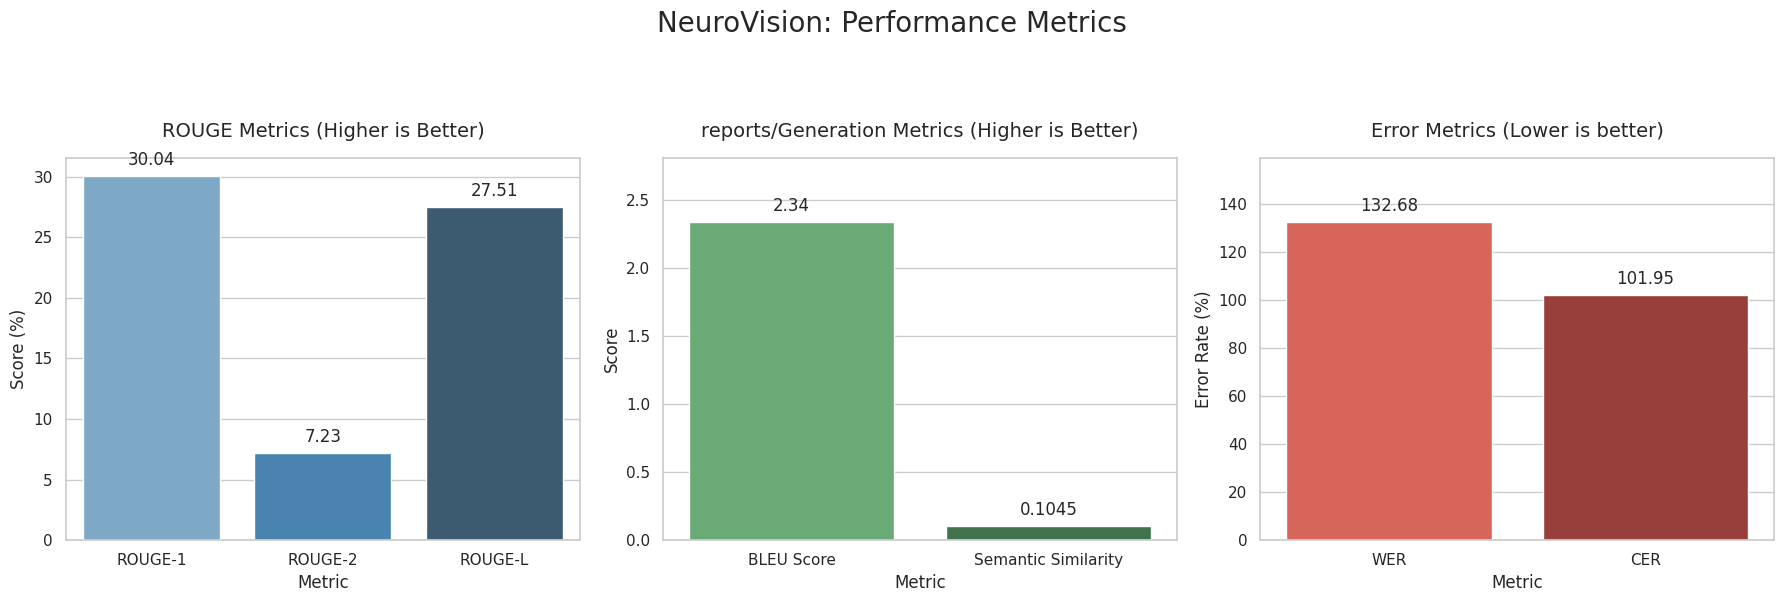

The matplotlib source for this figure:
import seaborn as sns
import pandas as pd
import matplotlib.pyplot as plt


rouge_metrics = ["ROUGE-1", "ROUGE-2", "ROUGE-L"]
rouge_metrics_values = [30.04, 7.23, 27.51]

other_metrics = [ "BLEU Score", "Semantic Similarity"]
other_metrics_values = [2.34, 0.1045]

error_metrics = ["WER", "CER"]
error_metrics_values = [132.68, 101.95]


def show_values_on_bars(ax, **kwargs):
    """
    Add data labels to the top of each bar in a plot.
    """
    for bar in ax.patches:
        # Get the bar's x and y coordinates
        _x = bar.get_x() + bar.get_width() / 2
        _y = bar.get_height()

        # Format the value. Use 4 decimal places for values < 1, 
        # and 2 decimal places for values >= 1.

        if _y < 1:
            value = f'{_y:.4f}'
        else:
            value = f'{_y:.2f}'

        # Annotate the bar
        ax.annotate(
            value, 
            (_x, _y), 
            ha="center", 
            va="bottom", 
            xytext=(0, 5), 
            textcoords = "offset points", 
            **kwargs
        )


# Convert data to Pandas DataFrames
df_rouge = pd.DataFrame({'Metric': rouge_metrics, "Score": rouge_metrics_values})
df_other = pd.DataFrame({"Metric": other_metrics, 'Score': other_metrics_values})
df_error = pd.DataFrame({"Metric": error_metrics, "Score": error_metrics_values})


sns.set_theme(style="whitegrid")

fig, axes = plt.subplots(1, 3, figsize=(18, 6))

fig.suptitle("NeuroVision: Performance Metrics", fontsize=20, y=1.03)

sns.barplot(
    data=df_rouge, 
    x="Metric",
    y='Score',
    ax=axes[0],
    palette="Blues_d"
)

axes[0].set_title("ROUGE Metrics (Higher is Better)", fontsize=14, pad=15)
axes[0].set_ylabel("Score (%)")
axes[0].set_xlabel("Metric")
show_values_on_bars(axes[0])

sns.barplot(
    data=df_other,
    x="Metric",
    y="Score",
    ax=axes[1],
    palette="Greens_d"
)

axes[1].set_title("reports/Generation Metrics (Higher is Better)", fontsize=14, pad=15)
axes[1].set_ylabel("Score")
axes[1].set_xlabel("Metric")
axes[1].set_ylim(0, max(other_metrics_values) * 1.2)
show_values_on_bars(axes[1])

sns.barplot(
    data=df_error,
    x="Metric", 
    y="Score",
    ax=axes[2],
    palette="Reds_d"
)

axes[2].set_title("Error Metrics (Lower is better)", fontsize=14, pad=15)
axes[2].set_ylabel("Error Rate (%)")
axes[2].set_xlabel("Metric")
axes[2].set_ylim(0, max(error_metrics_values) * 1.2)
show_values_on_bars(axes[2])


plt.tight_layout(rect=[0, 0.03, 1, 0.95])

plt.show()

fig.savefig("neurovision_performance_metrics.png", dpi=300, bbox_inches='tight')

